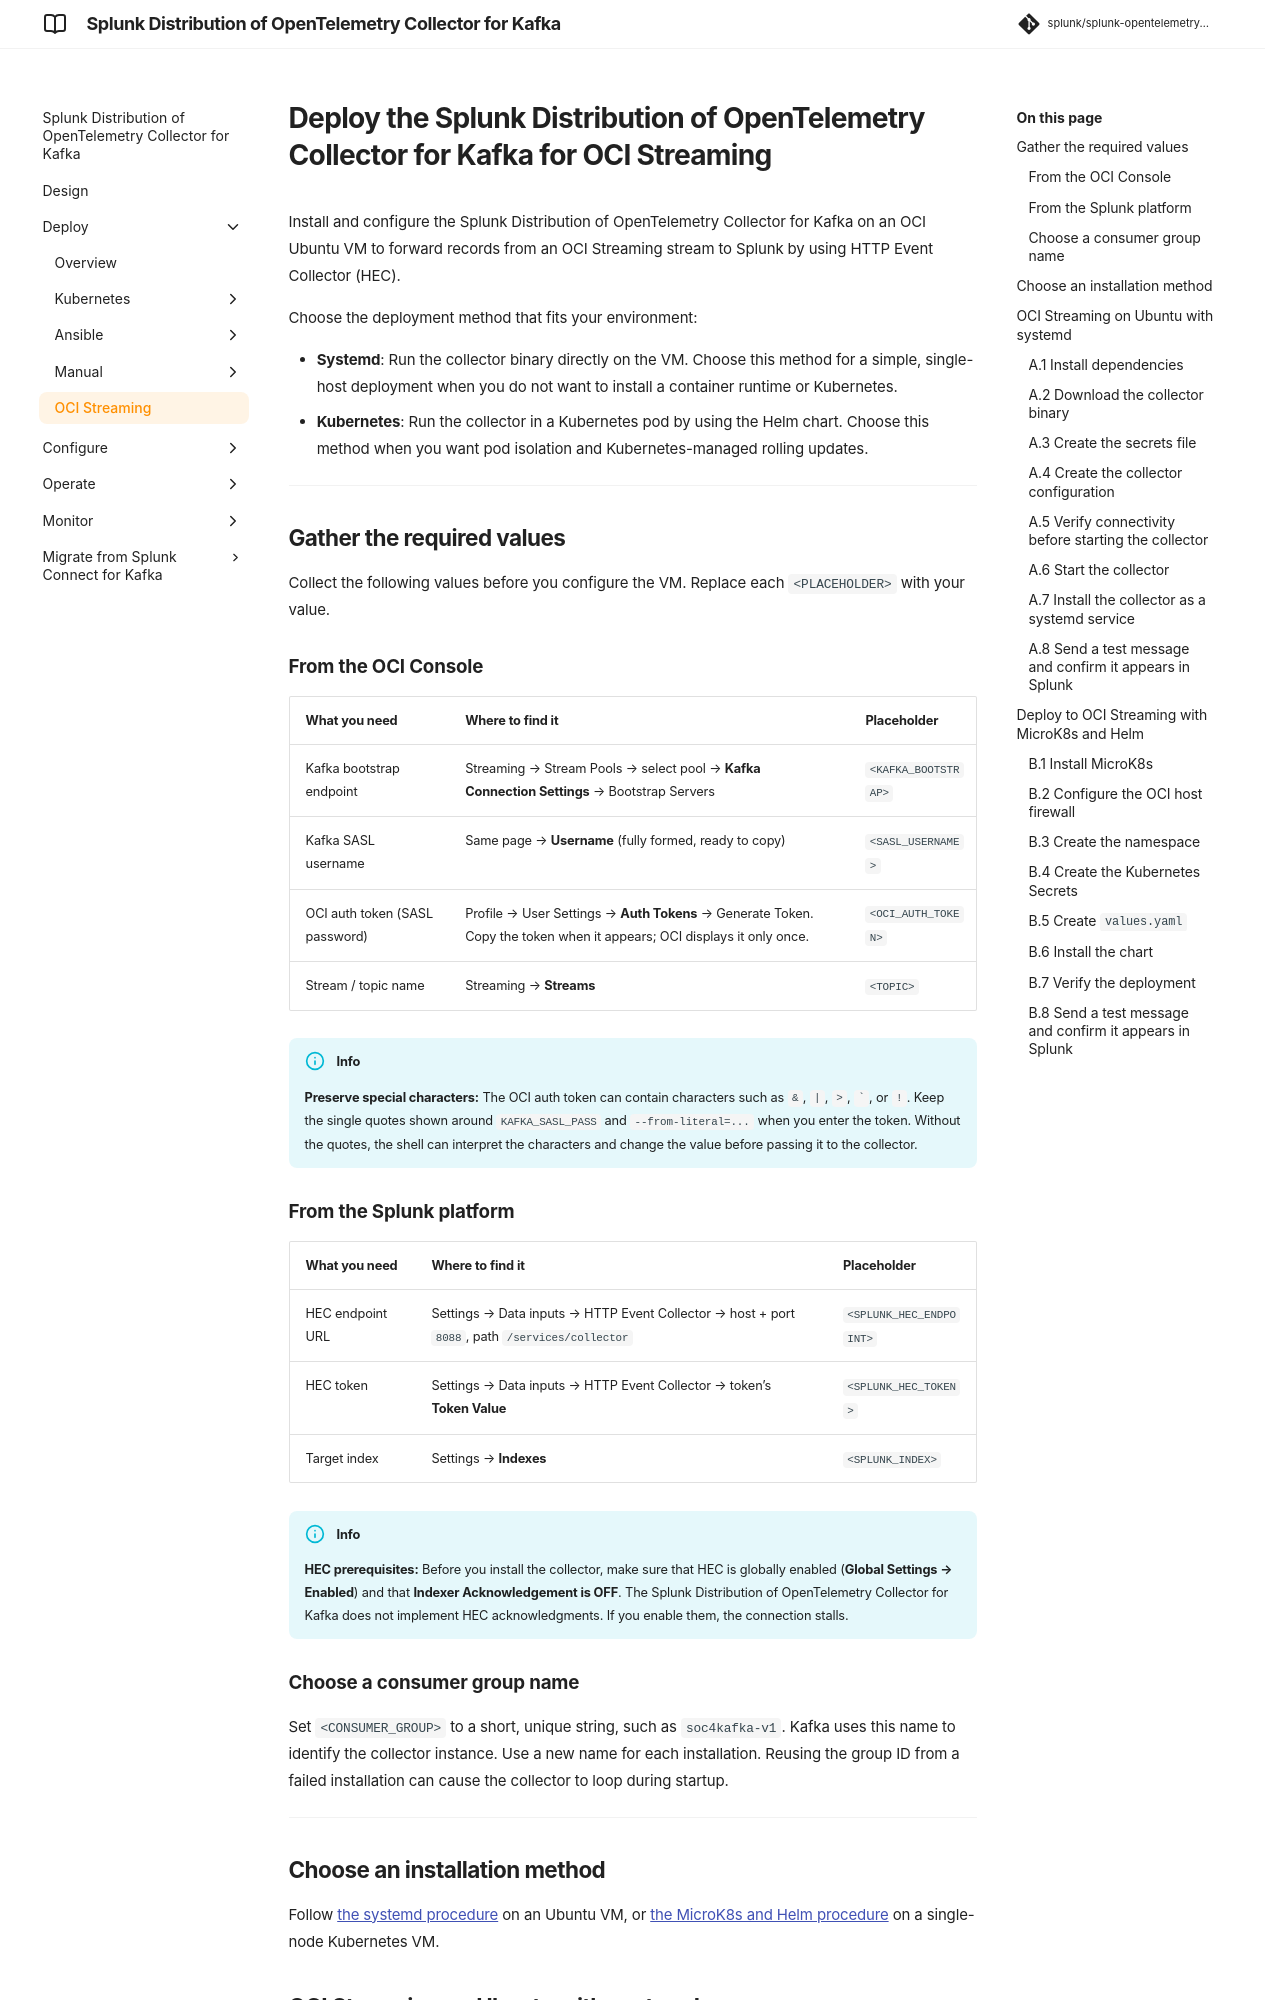

repository: splunk/splunk-opentelemetry-collector-for-kafka · page: v0.164.0/deploy/collector-for-kafka-oci-streaming/index.html · generator: mkdocs

# Deploy the Splunk Distribution of OpenTelemetry Collector for Kafka for OCI Streaming

Install and configure the Splunk Distribution of OpenTelemetry Collector for Kafka on an OCI Ubuntu VM to forward records from an OCI Streaming stream to Splunk by using HTTP Event Collector (HEC).

Choose the deployment method that fits your environment:

- **Systemd**: Run the collector binary directly on the VM. Choose this method for a simple, single-host deployment when you do not want to install a container runtime or Kubernetes.
- **Kubernetes**: Run the collector in a Kubernetes pod by using the Helm chart. Choose this method when you want pod isolation and Kubernetes-managed rolling updates.

---

## Gather the required values

Collect the following values before you configure the VM. Replace each `<PLACEHOLDER>` with your value.

### From the OCI Console

| What you need | Where to find it | Placeholder |
|---|---|---|
| Kafka bootstrap endpoint | Streaming → Stream Pools → select pool → **Kafka Connection Settings** → Bootstrap Servers | `<KAFKA_BOOTSTRAP>` |
| Kafka SASL username | Same page → **Username** (fully formed, ready to copy) | `<SASL_USERNAME>` |
| OCI auth token (SASL password) | Profile → User Settings → **Auth Tokens** → Generate Token. Copy the token when it appears; OCI displays it only once. | `<OCI_AUTH_TOKEN>` |
| Stream / topic name | Streaming → **Streams** | `<TOPIC>` |

!!! info 
    **Preserve special characters:** The OCI auth token can contain characters such as `&`, `|`, `>`,
    `` ` ``, or `!`. Keep the single quotes shown around `KAFKA_SASL_PASS` and `--from-literal=...`
    when you enter the token. Without the quotes, the shell can interpret the characters and change
    the value before passing it to the collector.

### From the Splunk platform

| What you need | Where to find it | Placeholder |
|---|---|---|
| HEC endpoint URL | Settings → Data inputs → HTTP Event Collector → host + port `8088`, path `/services/collector` | `<SPLUNK_HEC_ENDPOINT>` |
| HEC token | Settings → Data inputs → HTTP Event Collector → token's **Token Value** | `<SPLUNK_HEC_TOKEN>` |
| Target index | Settings → **Indexes** | `<SPLUNK_INDEX>` |

!!! info 
    **HEC prerequisites:** Before you install the collector, make sure that HEC is globally enabled
    (**Global Settings → Enabled**) and that **Indexer Acknowledgement is OFF**. The Splunk Distribution of OpenTelemetry Collector for Kafka
    does not implement HEC acknowledgments. If you enable them, the connection stalls.

### Choose a consumer group name

Set `<CONSUMER_GROUP>` to a short, unique string, such as `soc4kafka-v1`. Kafka uses this name to identify the collector instance. Use a new name for each installation. Reusing the group ID from a failed installation can cause the collector to loop during startup.

---
